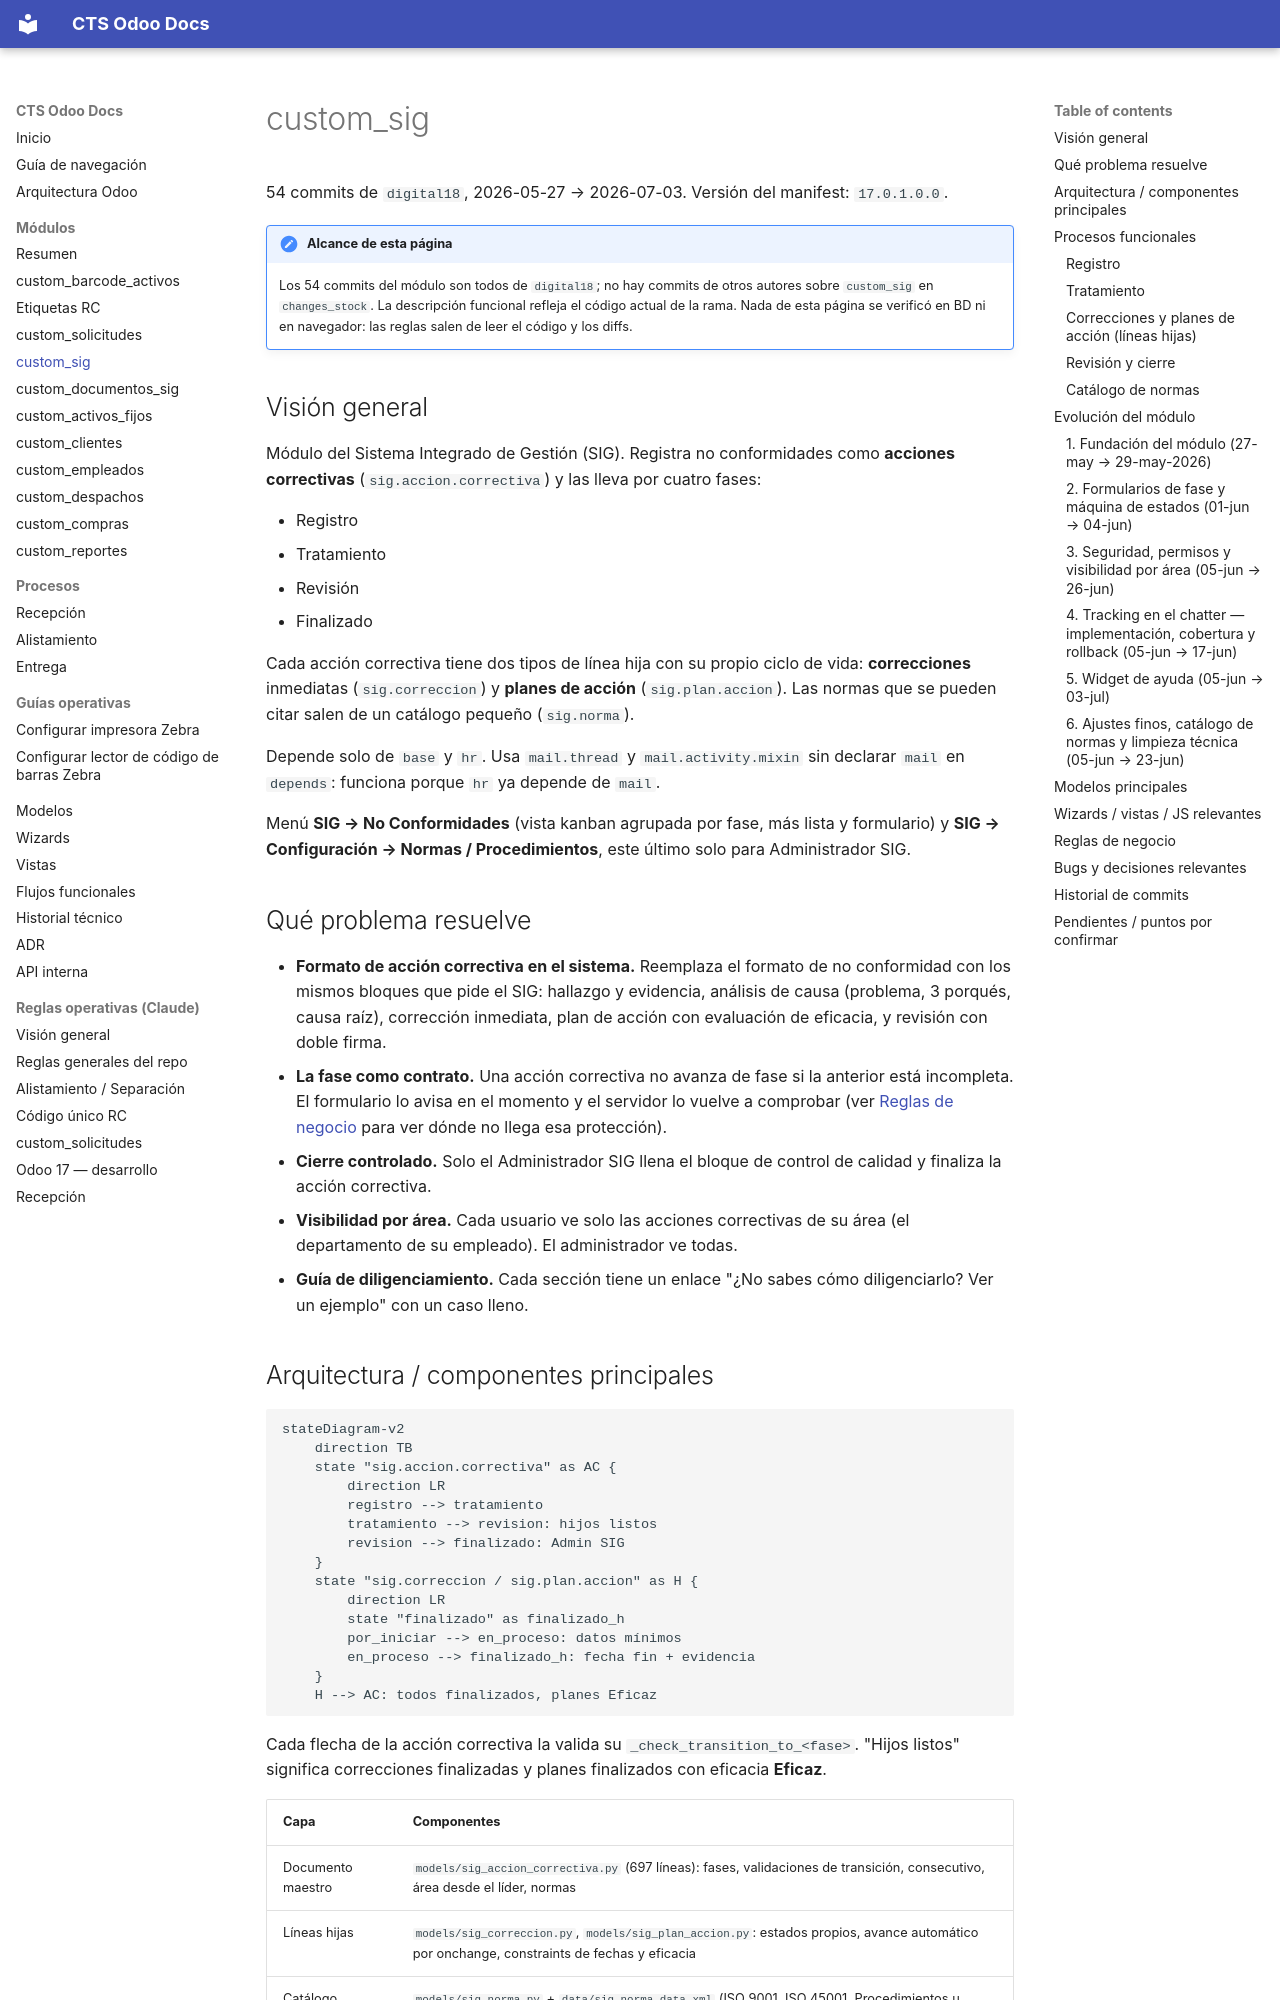

repository: digital18Dev/cts-odoo-docs · page: modulos/custom_sig/index.html · generator: mkdocs

# custom_sig

54 commits de `digital18`, 2026-05-27 → 2026-07-03. Versión del manifest: `17.0.1.0.0`.

!!! note "Alcance de esta página"
    Los 54 commits del módulo son todos de `digital18`; no hay commits de otros autores sobre `custom_sig` en `changes_stock`. La descripción funcional refleja el código actual de la rama. Nada de esta página se verificó en BD ni en navegador: las reglas salen de leer el código y los diffs.

## Visión general

Módulo del Sistema Integrado de Gestión (SIG). Registra no conformidades como **acciones correctivas** (`sig.accion.correctiva`) y las lleva por cuatro fases:

- Registro
- Tratamiento
- Revisión
- Finalizado

Cada acción correctiva tiene dos tipos de línea hija con su propio ciclo de vida: **correcciones** inmediatas (`sig.correccion`) y **planes de acción** (`sig.plan.accion`). Las normas que se pueden citar salen de un catálogo pequeño (`sig.norma`).

Depende solo de `base` y `hr`. Usa `mail.thread` y `mail.activity.mixin` sin declarar `mail` en `depends`: funciona porque `hr` ya depende de `mail`.

Menú **SIG → No Conformidades** (vista kanban agrupada por fase, más lista y formulario) y **SIG → Configuración → Normas / Procedimientos**, este último solo para Administrador SIG.

## Qué problema resuelve

- **Formato de acción correctiva en el sistema.** Reemplaza el formato de no conformidad con los mismos bloques que pide el SIG: hallazgo y evidencia, análisis de causa (problema, 3 porqués, causa raíz), corrección inmediata, plan de acción con evaluación de eficacia, y revisión con doble firma.
- **La fase como contrato.** Una acción correctiva no avanza de fase si la anterior está incompleta. El formulario lo avisa en el momento y el servidor lo vuelve a comprobar (ver [Reglas de negocio](#reglas-de-negocio) para ver dónde no llega esa protección).
- **Cierre controlado.** Solo el Administrador SIG llena el bloque de control de calidad y finaliza la acción correctiva.
- **Visibilidad por área.** Cada usuario ve solo las acciones correctivas de su área (el departamento de su empleado). El administrador ve todas.
- **Guía de diligenciamiento.** Cada sección tiene un enlace "¿No sabes cómo diligenciarlo? Ver un ejemplo" con un caso lleno.
